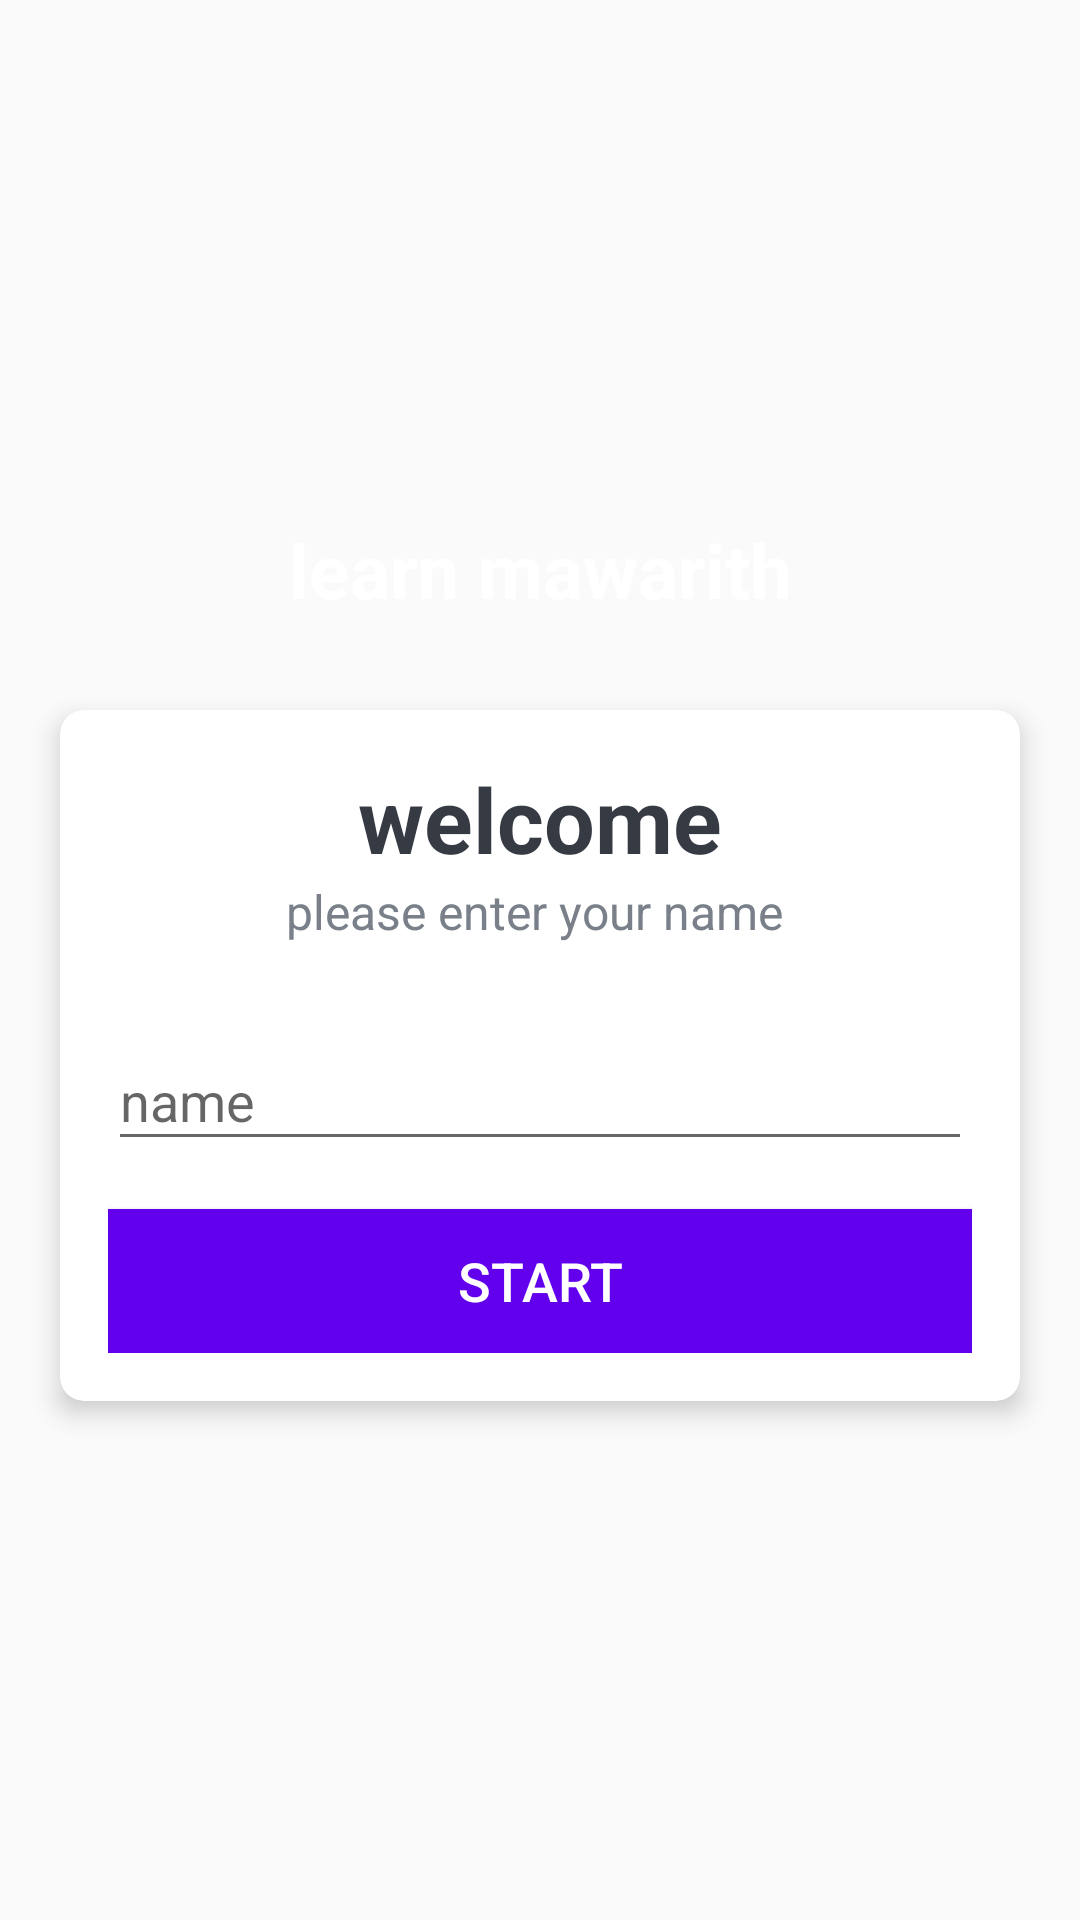

Android layout source for this screen:
<!-- AndroidManifest.xml: activity theme NoActionBarTheme -->
<!-- res/layout/activity_main.xml -->
<?xml version="1.0" encoding="utf-8"?>
<LinearLayout xmlns:android="http://schemas.android.com/apk/res/android"
    xmlns:app="http://schemas.android.com/apk/res-auto"
    xmlns:tools="http://schemas.android.com/tools"
    android:layout_width="match_parent"
    android:layout_height="match_parent"
    android:gravity="center"
    android:orientation="vertical"
    tools:context=".MainActivity">

    <TextView
        android:id="@+id/tv_app_name"
        android:layout_width="match_parent"
        android:layout_height="wrap_content"
        android:text="learn mawarith"
        android:gravity="center"
        android:layout_marginBottom="30dp"
        android:textSize="25sp"
        android:textStyle="bold"
        android:textColor="@color/white"/>
    <androidx.cardview.widget.CardView
        android:layout_width="match_parent"
        android:layout_height="wrap_content"
        android:layout_marginStart="20dp"
        android:layout_marginEnd="20dp"
        android:background="@color/white"
        app:cardCornerRadius="8dp"
        app:cardElevation="5dp">
        <LinearLayout
            android:layout_width="match_parent"
            android:layout_height="wrap_content"
            android:orientation="vertical"
            android:padding="16dp">
            <TextView
                android:layout_width="match_parent"
                android:layout_height="wrap_content"
                android:gravity="center"
                android:text="welcome"
                android:textColor="#363A43"
                android:textSize="30sp"
                android:textStyle="bold"/>
            <TextView
                android:layout_width="match_parent"
                android:layout_height="wrap_content"
                android:gravity="center"
                android:text="please enter your name "
                android:textColor="#7A8089"
                android:textSize="16sp" />
            <com.google.android.material.textfield.TextInputLayout
                android:layout_width="match_parent"
                android:layout_height="wrap_content"
                android:layout_marginTop="20dp">

                <androidx.appcompat.widget.AppCompatEditText
                    android:id="@+id/et_name"
                    android:layout_width="match_parent"
                    android:layout_height="wrap_content"
                    android:hint="name"
                    android:textColor="#363A43"
                    android:textColorHint="#7A8089"

                    />

            </com.google.android.material.textfield.TextInputLayout>


            <Button
                android:id="@+id/btn_start"
                android:layout_width="match_parent"
                android:layout_height="wrap_content"
                android:layout_marginTop="16dp"
                android:background="@color/purple_500"
                android:text="start"
                android:textSize="18sp"
                android:textColor="@color/white"
                >

            </Button>

        </LinearLayout>

    </androidx.cardview.widget.CardView>

</LinearLayout>
<!-- resources referenced by this layout -->
<resources>
  <color name="purple_500">#FF6200EE</color>
  <color name="white">#FFFFFFFF</color>
  <style name="NoActionBarTheme" parent="Theme.AppCompat.Light.NoActionBar">
          
          <item name="colorPrimary">@color/purple_500</item>
          <item name="colorPrimaryVariant">@color/purple_700</item>
          <item name="colorOnPrimary">@color/white</item>
          
          <item name="colorSecondary">@color/teal_200</item>
          <item name="colorSecondaryVariant">@color/teal_700</item>
          <item name="colorOnSecondary">@color/black</item>
          
          <item name="android:statusBarColor" tools:targetApi="l">?attr/colorPrimaryVariant</item>
          
      </style>
  <color name="purple_700">#FF3700B3</color>
  <color name="teal_200">#FF03DAC5</color>
  <color name="teal_700">#FF018786</color>
  <color name="black">#FF000000</color>
</resources>
